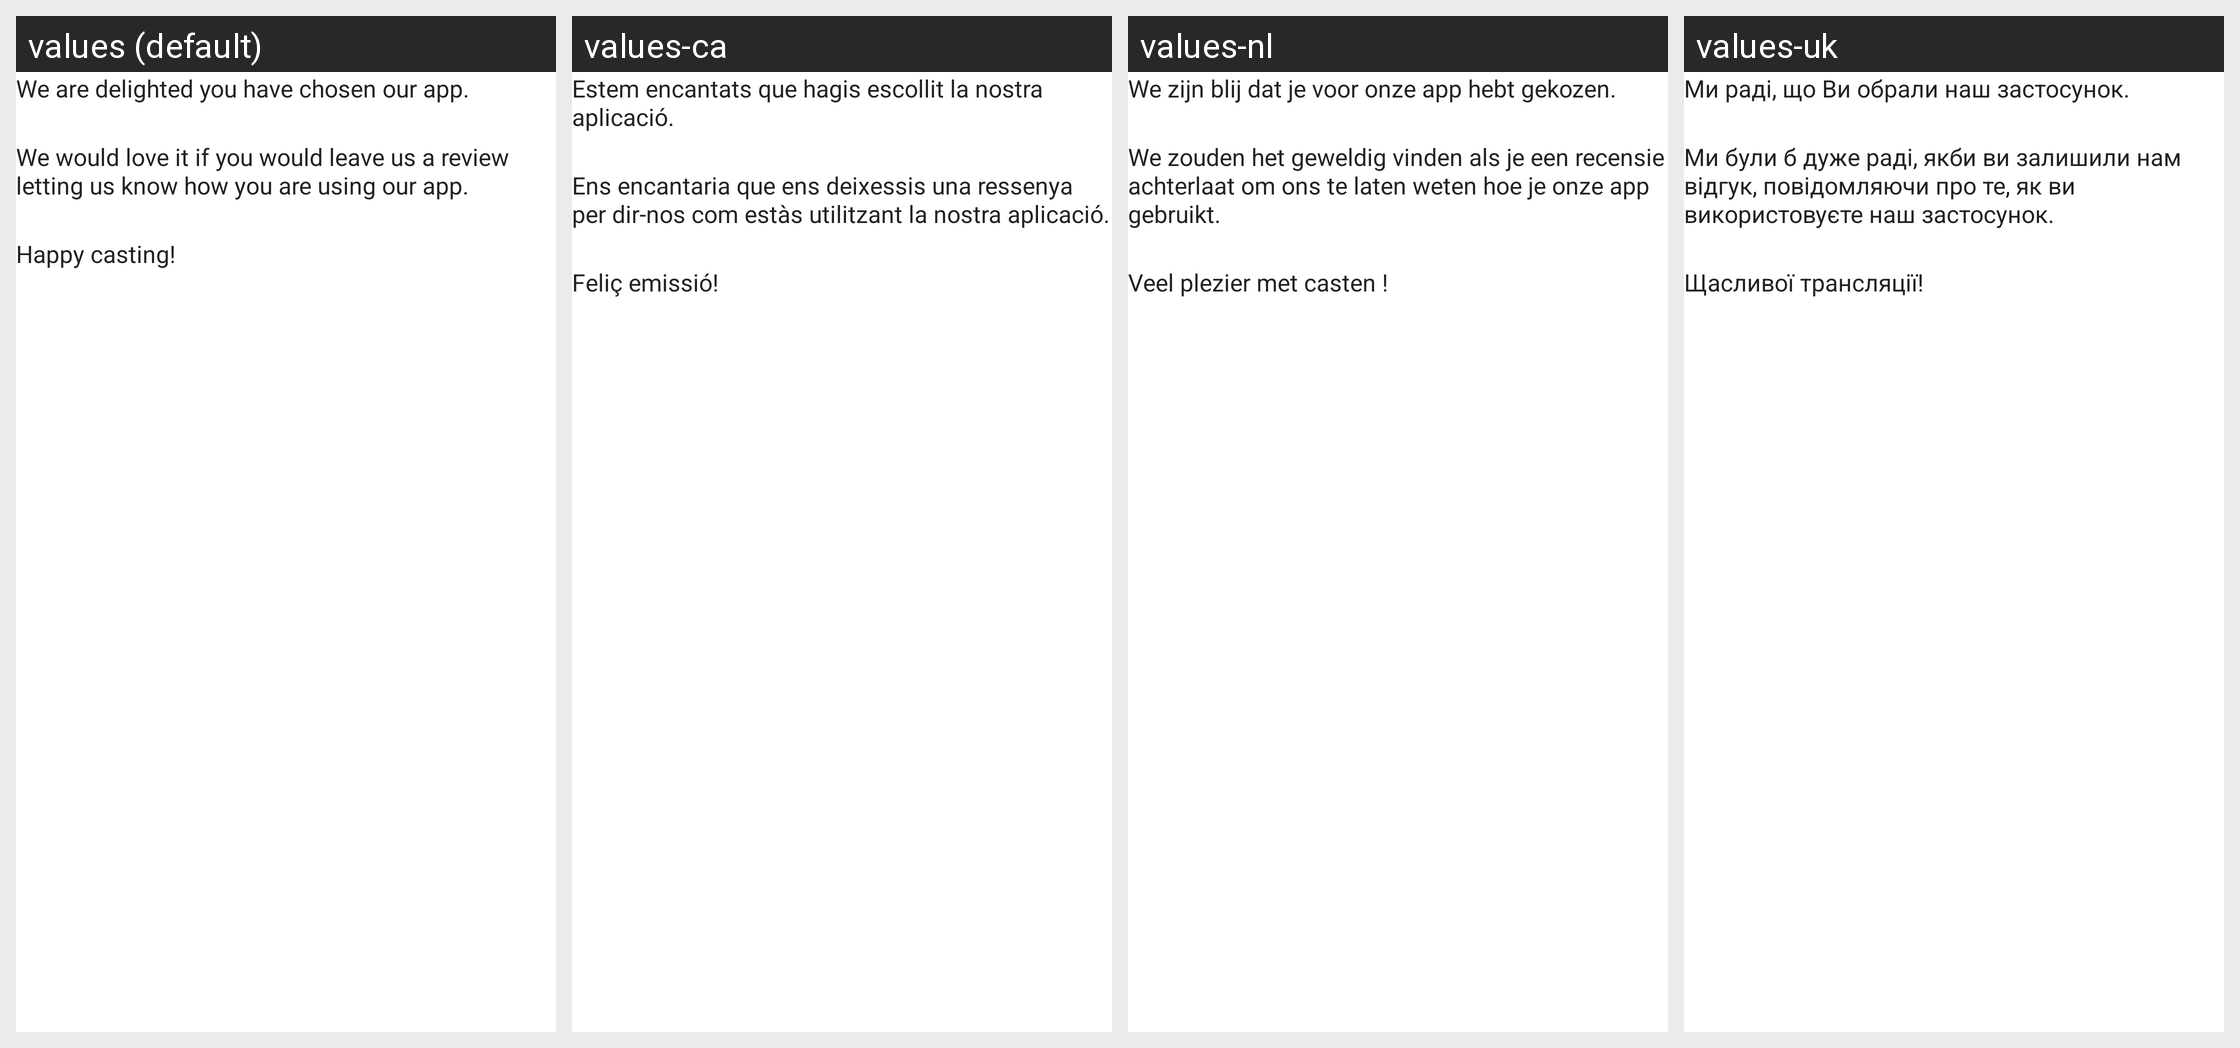

This grid shows one Android layout under several languages. Give, for every string resource on the screen, its name, the default text and each shown locale's text.
Android screen res/layout/please_rate_dialog.xml rendered under 4 locales, left to right: values (default), values-ca, values-nl, values-uk. Device: Nexus 5 (rendered at 1080×1920; each locale shown at half size, 540×960, under a caption strip naming it); theme WVCTheme.
Other locales in the repository, not shown: values-af, values-am, values-ar, values-as, values-az, values-be, values-bg, values-bn, values-bs, values-cs, values-da, values-de, values-el, values-en-rGB, values-en-rIN, values-es, values-es-rUS, values-et, values-eu, values-fa, values-fa-rIR, values-fi, values-fr, values-fr-rCA, values-gl, values-gu, values-he, values-hr, values-hr-rHR, values-hu, values-hy, values-id, values-in, values-is, values-it, values-iw, values-ja, values-ka, values-kab, values-kk, values-km, values-kn, values-ko, values-ky, values-lo, values-lt, values-lt-rLT, values-lv, values-mk, values-ml, values-mn, values-mr, values-ms, values-my, values-nb, values-ne, values-no, values-or, values-pa, values-pl, values-pt, values-pt-rBR, values-pt-rPT, values-ro, values-ru, values-si, values-si-rLK, values-sk, values-sk-rSK, values-sl, values-sq, values-sr, values-sv, values-sw, values-ta, values-te, values-th, values-th-rTH, values-tl, values-tr, values-ur, values-uz, values-vi, values-zh-rCN, values-zh-rHK, values-zh-rTW, values-zu.
Strings drawn on this screen, with the default value and each locale's value (text and hints the layout hard-codes, and strings that could not be matched under every locale, appear in the picture but are not listed):

review_dialog_first_line
  values: We are delighted you have chosen our app.
  values-ca: Estem encantats que hagis escollit la nostra aplicació.
  values-nl: We zijn blij dat je voor onze app hebt gekozen.
  values-uk: Ми раді, що Ви обрали наш застосунок.

review_dialog_second_line
  values: We would love it if you would leave us a review letting us know how you are using our app.
  values-ca: Ens encantaria que ens deixessis una ressenya per dir-nos com estàs utilitzant la nostra aplicació.
  values-nl: We zouden het geweldig vinden als je een recensie achterlaat om ons te laten weten hoe je onze app gebruikt.
  values-uk: Ми були б дуже раді, якби ви залишили нам відгук, повідомляючи про те, як ви використовуєте наш застосунок.

review_dialog_third_line
  values: Happy casting!
  values-ca: Feliç emissió!
  values-nl: Veel plezier met casten !
  values-uk: Щасливої трансляції!
